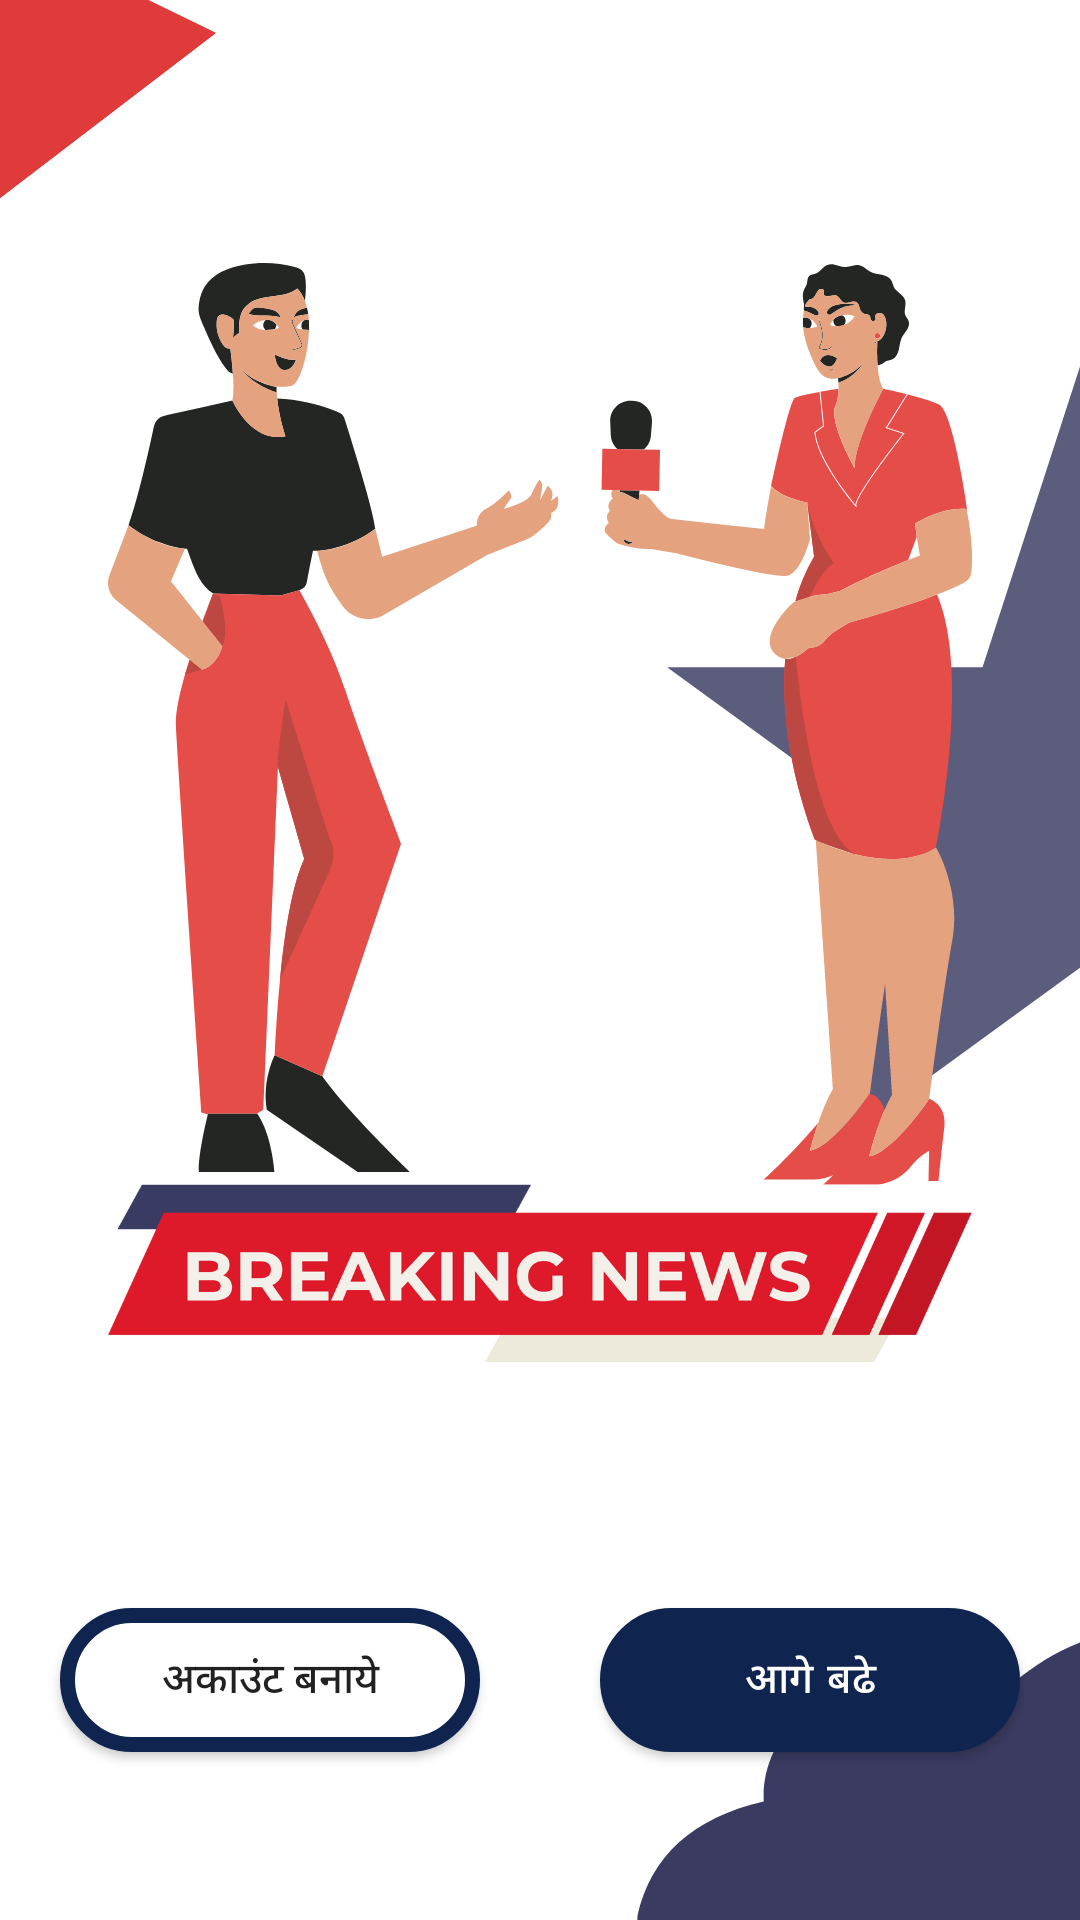

Produce the Android XML layout that renders to this screen, including the resource entries it uses.
<!-- AndroidManifest.xml: application theme Theme.Ideacitinews -->
<!-- res/layout/activity_splah.xml -->
<?xml version="1.0" encoding="utf-8"?>
<LinearLayout xmlns:android="http://schemas.android.com/apk/res/android"
    xmlns:app="http://schemas.android.com/apk/res-auto"
    xmlns:tools="http://schemas.android.com/tools"
    android:layout_width="match_parent"
    android:layout_height="match_parent"
    android:gravity="bottom|center"
    android:orientation="vertical"
    android:background="@drawable/splashscreenbackground"
    tools:context=".SplahActivity">

    <LinearLayout
        android:layout_width="match_parent"
        android:layout_height="60dp"
        android:layout_marginBottom="50dp"
        android:gravity="center"
        android:orientation="horizontal">

        <androidx.appcompat.widget.AppCompatButton
            android:layout_width="wrap_content"
            android:layout_height="wrap_content"
            android:id="@+id/bt_accountcreate"
            android:layout_marginLeft="20dp"
            android:layout_marginRight="20dp"
            android:elevation="5dp"
            android:layout_weight="1"
            android:text="अकाउंट बनाये"
            android:background="@drawable/roundbutton">

        </androidx.appcompat.widget.AppCompatButton>

        <Button
            android:layout_width="wrap_content"
            android:layout_height="wrap_content"
            android:id="@+id/bt_nextstep"
            android:layout_marginLeft="20dp"
            android:elevation="5dp"
            android:layout_marginRight="20dp"
            android:layout_weight="1"
            android:text="आगे बढे"
            android:background="@drawable/roundbutton">

        </Button>
    </LinearLayout>




</LinearLayout>
<!-- resources referenced by this layout -->
<resources>
  <!-- drawable roundbutton (drawable) -->
  <?xml version="1.0" encoding="utf-8"?>
  <shape xmlns:android="http://schemas.android.com/apk/res/android">
  
      <solid android:color="#fff"></solid>
      <corners android:radius="50dp"></corners>
      <stroke android:color="@color/Maincolor"
          android:width="5dp">
  
      </stroke>
  
  </shape>
  <!-- drawable splashscreenbackground: png bitmap (drawable, 123954 bytes) -->
  <style name="Theme.Ideacitinews" parent="Theme.MaterialComponents.DayNight.NoActionBar">
          
          <item name="colorPrimary">@color/Maincolor</item>
          <item name="colorPrimaryVariant">@color/Maincolor</item>
          <item name="colorOnPrimary">@color/white</item>
          
          <item name="colorSecondary">@color/teal_200</item>
          <item name="colorSecondaryVariant">@color/teal_700</item>
          <item name="colorOnSecondary">@color/black</item>
          <item name="android:actionMenuTextColor">@color/white</item>
          
          <item name="android:statusBarColor" tools:targetApi="l">?attr/colorPrimaryVariant</item>
          
      </style>
  <color name="Maincolor">#102450</color>
  <color name="white">#FFFFFFFF</color>
  <color name="teal_200">#FF03DAC5</color>
  <color name="teal_700">#FF018786</color>
  <color name="black">#FF000000</color>
</resources>
